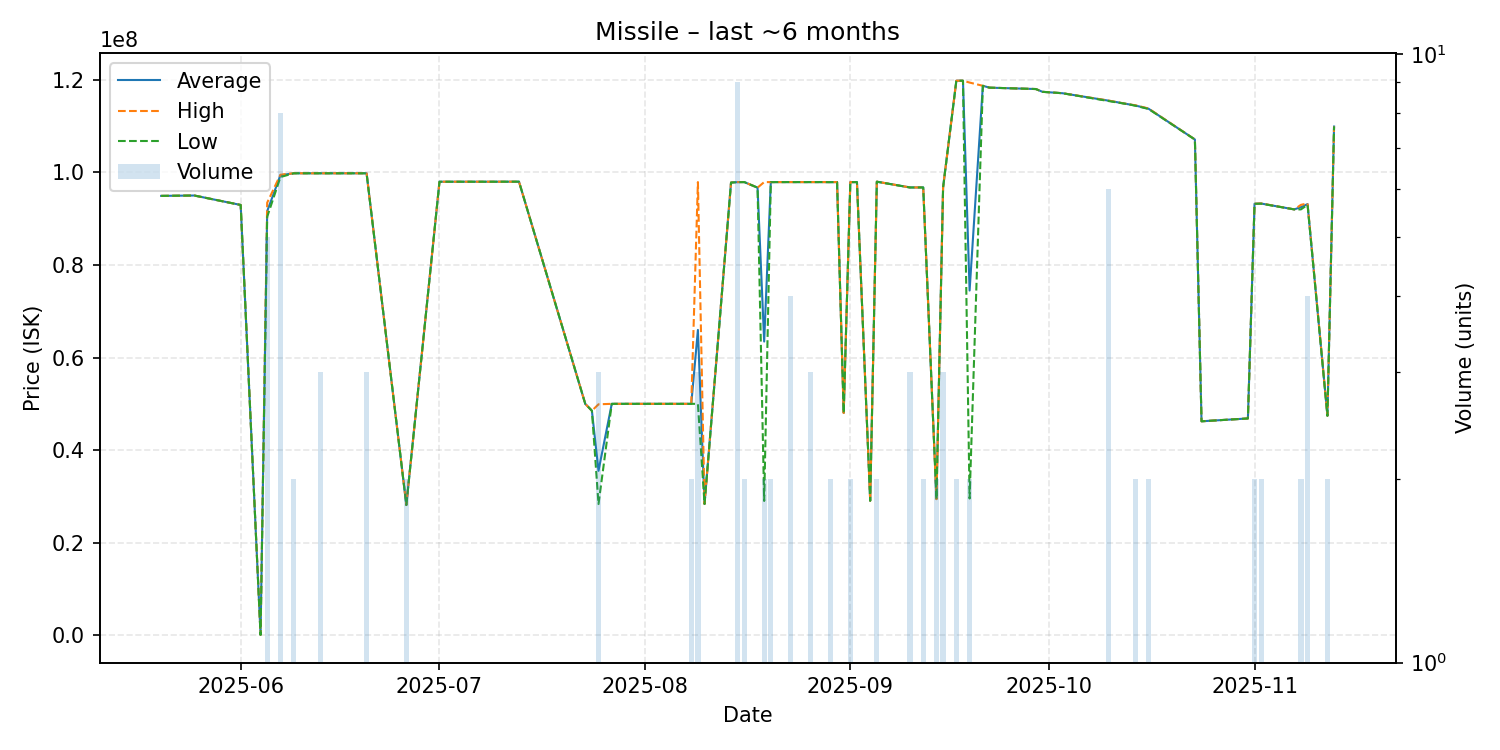

Values plotted in this chart, from the file beside it:
date, average, highest, lowest, order_count, volume
2025-05-20, 94920000, 94920000, 94920000, 1, 1
2025-05-25, 95000000, 95000000, 95000000, 1, 1
2025-06-01, 92960000, 92960000, 92960000, 1, 1
2025-06-04, 92060, 92060, 92060, 1, 1
2025-06-05, 91618000, 93450000, 90400000, 4, 5
2025-06-07, 99381250, 99500000, 98990000, 4, 8
2025-06-09, 99800000, 99800000, 99800000, 1, 2
2025-06-13, 99800000, 99800000, 99800000, 3, 3
2025-06-20, 99800000, 99800000, 99800000, 2, 3
2025-06-26, 28150000, 28150000, 28150000, 1, 2
2025-07-01, 97980000, 97980000, 97980000, 1, 1
2025-07-09, 97980000, 97980000, 97980000, 1, 1
2025-07-13, 97990000, 97990000, 97990000, 1, 1
2025-07-23, 50000000, 50000000, 50000000, 1, 1
2025-07-24, 48510000, 48510000, 48510000, 1, 1
2025-07-25, 35533333, 49900000, 28350000, 2, 3
2025-07-27, 50000000, 50000000, 50000000, 1, 1
2025-08-01, 50000000, 50000000, 50000000, 1, 1
2025-08-07, 50000000, 50000000, 50000000, 1, 1
2025-08-08, 50000000, 50000000, 50000000, 1, 2
2025-08-09, 65966667, 97900000, 50000000, 2, 3
2025-08-10, 28370000, 28370000, 28370000, 1, 1
2025-08-14, 97800000, 97800000, 97800000, 1, 1
2025-08-15, 97892222, 97900000, 97880000, 4, 9
2025-08-16, 97900000, 97900000, 97900000, 2, 2
2025-08-18, 96700000, 96700000, 96700000, 1, 1
2025-08-19, 63460000, 97900000, 29020000, 2, 2
2025-08-20, 97895000, 97900000, 97890000, 2, 2
2025-08-23, 97900000, 97900000, 97900000, 1, 4
2025-08-26, 97900000, 97900000, 97900000, 2, 3
2025-08-28, 97900000, 97900000, 97900000, 1, 1
2025-08-29, 97890000, 97900000, 97880000, 2, 2
2025-08-30, 97900000, 97900000, 97900000, 1, 1
2025-08-31, 48020000, 48020000, 48020000, 1, 1
2025-09-01, 97890000, 97900000, 97880000, 2, 2
2025-09-02, 97900000, 97900000, 97900000, 1, 1
2025-09-04, 29060000, 29060000, 29060000, 1, 1
2025-09-05, 97990000, 98000000, 97980000, 2, 2
2025-09-10, 96740000, 96740000, 96740000, 2, 3
2025-09-11, 96740000, 96740000, 96740000, 1, 1
2025-09-12, 96750000, 96760000, 96740000, 2, 2
2025-09-14, 29420000, 29420000, 29420000, 1, 2
2025-09-15, 96746667, 96760000, 96740000, 2, 3
2025-09-17, 119800000, 119800000, 119800000, 1, 2
2025-09-18, 119800000, 119800000, 119800000, 1, 1
2025-09-19, 74475000, 119400000, 29550000, 2, 2
2025-09-21, 118700000, 118700000, 118700000, 1, 1
2025-09-22, 118300000, 118300000, 118300000, 1, 1
2025-09-29, 118000000, 118000000, 118000000, 1, 1
2025-09-30, 117400000, 117400000, 117400000, 1, 1
2025-10-03, 117100000, 117100000, 117100000, 1, 1
2025-10-10, 115483333, 115500000, 115400000, 4, 6
2025-10-13, 114700000, 114700000, 114700000, 1, 1
2025-10-14, 114450000, 114500000, 114400000, 2, 2
2025-10-16, 113750000, 113800000, 113700000, 2, 2
2025-10-23, 107100000, 107100000, 107100000, 1, 1
2025-10-24, 46230000, 46230000, 46230000, 1, 1
2025-10-31, 46840000, 46840000, 46840000, 1, 1
2025-11-01, 93215000, 93220000, 93210000, 2, 2
2025-11-02, 93265000, 93290000, 93240000, 2, 2
... 5 more rows
